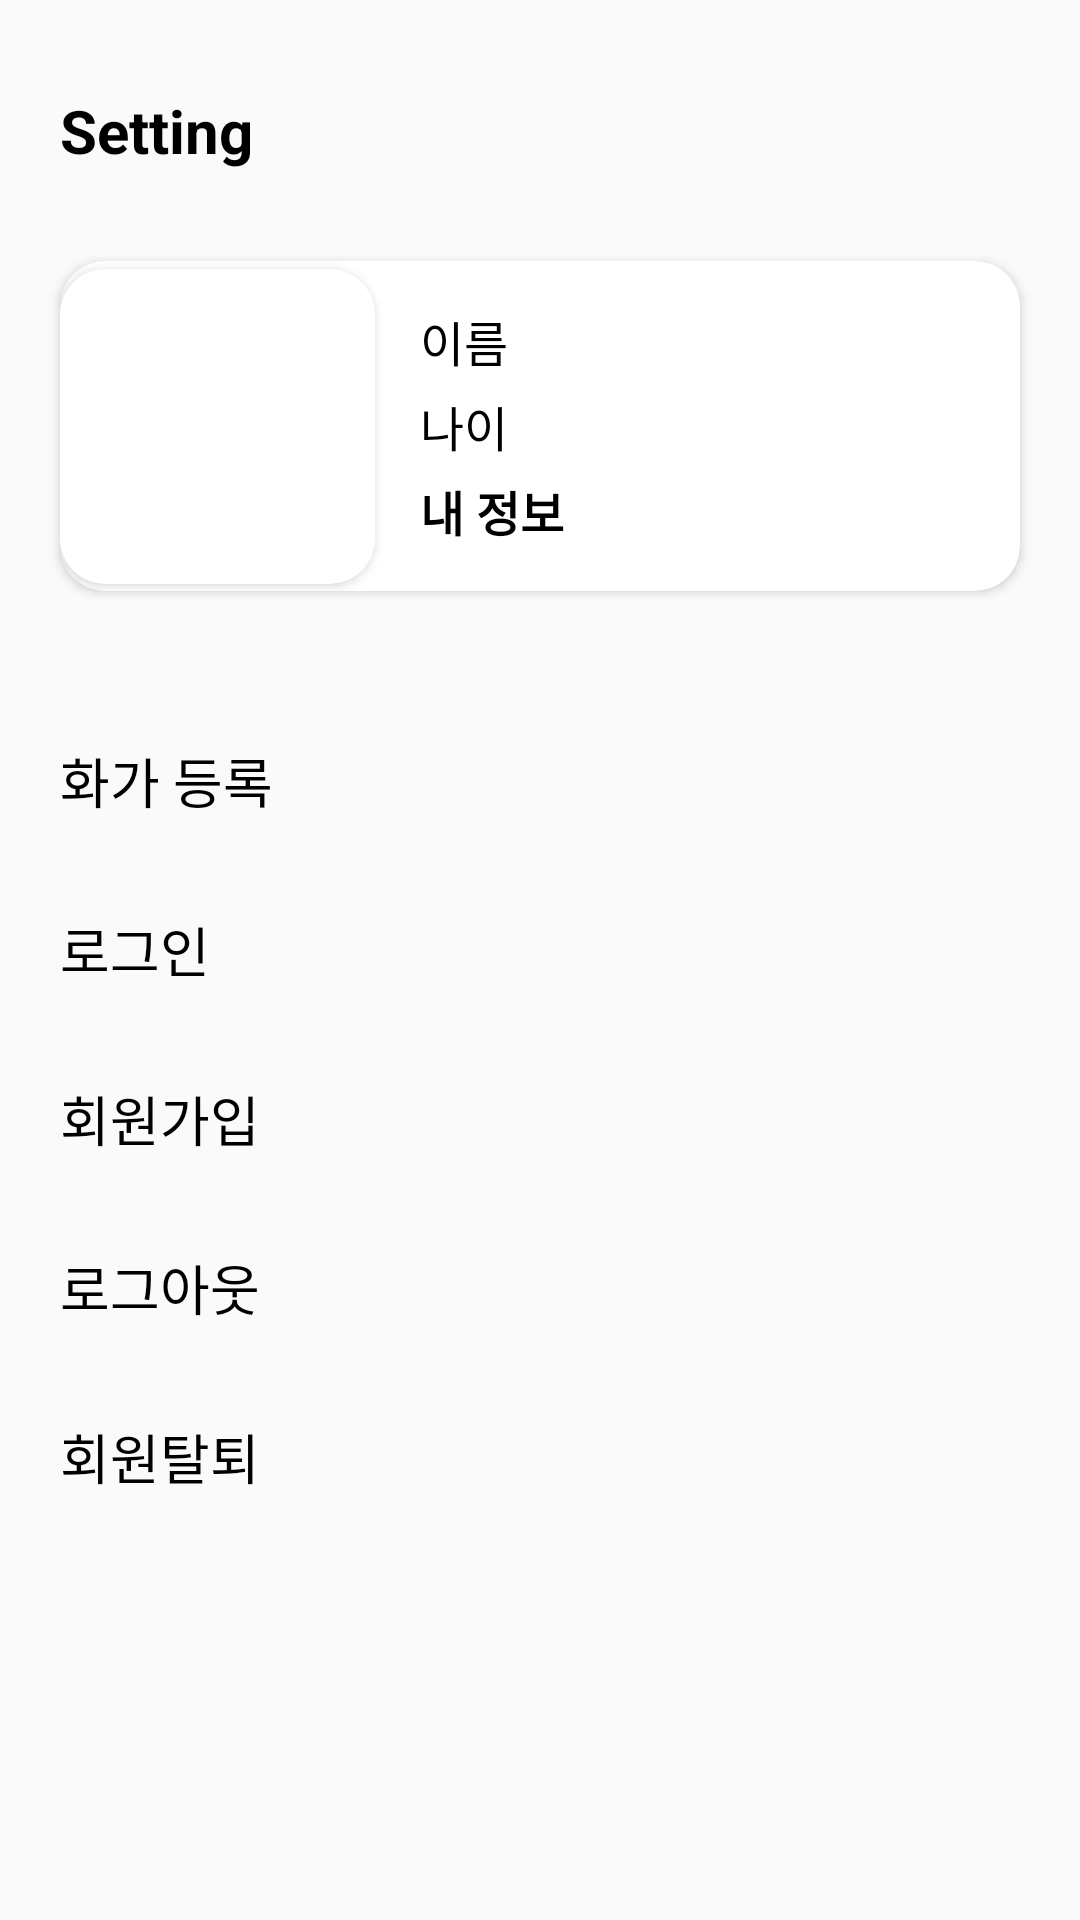

Android layout source for this screen:
<!-- AndroidManifest.xml: application theme Theme.Sowoon -->
<!-- res/layout/fragment_setting.xml -->
<?xml version="1.0" encoding="utf-8"?>
<androidx.constraintlayout.widget.ConstraintLayout xmlns:android="http://schemas.android.com/apk/res/android"
    xmlns:tools="http://schemas.android.com/tools"
    android:layout_width="match_parent"
    android:layout_height="match_parent"
    xmlns:app="http://schemas.android.com/apk/res-auto">

    <TextView
        android:id="@+id/setting_tv"
        android:text="Setting"
        android:textSize="20sp"
        android:textColor="@color/black"
        android:textStyle="bold"
        android:layout_marginTop="30dp"
        android:layout_marginStart="20dp"
        android:layout_width="wrap_content"
        android:layout_height="wrap_content"
        app:layout_constraintStart_toStartOf="parent"
        app:layout_constraintTop_toTopOf="parent"/>

    <androidx.cardview.widget.CardView
        android:id="@+id/setting_profile_container"
        android:layout_width="0dp"
        android:layout_height="wrap_content"
        android:layout_marginTop="30dp"
        app:cardCornerRadius="15dp"
        android:layout_marginEnd="20dp"
        app:layout_constraintStart_toStartOf="@+id/setting_tv"
        app:layout_constraintEnd_toEndOf="parent"
        app:layout_constraintTop_toBottomOf="@+id/setting_tv">

        <androidx.constraintlayout.widget.ConstraintLayout
            android:layout_width="wrap_content"
            android:layout_height="wrap_content">

            <androidx.cardview.widget.CardView
                android:id="@+id/setting_profile_iv_cardView"
                android:layout_width="wrap_content"
                android:layout_height="wrap_content"
                app:cardCornerRadius="15dp"
                app:layout_constraintStart_toStartOf="parent"
                app:layout_constraintTop_toTopOf="parent"
                app:layout_constraintBottom_toBottomOf="parent">

                <ImageView
                    android:id="@+id/setting_profile_iv"
                    android:layout_width="105dp"
                    android:layout_height="105dp"
                    android:scaleType="fitXY"
                    android:src="@drawable/account"
                    app:layout_constraintBottom_toBottomOf="parent"
                    app:layout_constraintStart_toStartOf="parent"
                    app:layout_constraintTop_toTopOf="parent" />

            </androidx.cardview.widget.CardView>

            <LinearLayout
                android:id="@+id/setting_profileInfo_container"
                android:padding="15dp"
                android:orientation="vertical"
                android:layout_width="wrap_content"
                android:layout_height="wrap_content"
                app:layout_constraintStart_toEndOf="@+id/setting_profile_iv_cardView"
                app:layout_constraintTop_toTopOf="parent"
                app:layout_constraintBottom_toBottomOf="parent"
                app:layout_constraintEnd_toEndOf="parent">

                <TextView
                    android:id="@+id/setting_name_title"
                    android:layout_width="wrap_content"
                    android:layout_height="wrap_content"
                    android:text="이름"
                    android:textColor="@color/black"
                    android:textSize="16sp"
                    app:layout_constraintBottom_toTopOf="@+id/setting_age_title"
                    app:layout_constraintStart_toEndOf="@+id/setting_profile_iv"
                    app:layout_constraintTop_toTopOf="parent"
                    app:layout_constraintVertical_bias="0.5" />

                <TextView
                    android:id="@+id/setting_age_title"
                    android:layout_width="wrap_content"
                    android:layout_height="wrap_content"
                    android:layout_marginTop="5dp"
                    android:text="나이"
                    android:textColor="@color/black"
                    android:textSize="16sp"
                    app:layout_constraintBottom_toTopOf="@+id/setting_myInfo_tv"
                    app:layout_constraintStart_toStartOf="@+id/setting_name_title"
                    app:layout_constraintTop_toBottomOf="@+id/setting_name_title" />

                <TextView
                    android:id="@+id/setting_myInfo_tv"
                    android:text="내 정보"
                    android:textStyle="bold"
                    android:textColor="@color/black"
                    android:textSize="16sp"
                    android:layout_width="wrap_content"
                    android:layout_height="wrap_content"
                    android:layout_marginTop="5dp"
                    app:layout_constraintBottom_toBottomOf="parent"
                    app:layout_constraintStart_toStartOf="@+id/setting_age_title"
                    app:layout_constraintTop_toBottomOf="@+id/setting_age_title"
                    app:layout_constraintVertical_bias="0.5" />
            </LinearLayout>



        </androidx.constraintlayout.widget.ConstraintLayout>


    </androidx.cardview.widget.CardView>


    <ImageView
        android:id="@+id/setting_chat"
        android:src="@drawable/chat"
        android:layout_width="30dp"
        android:layout_height="30dp"
        android:layout_marginEnd="30dp"
        app:layout_constraintTop_toTopOf="@+id/setting_tv"
        app:layout_constraintBottom_toBottomOf="@+id/setting_tv"
        app:layout_constraintEnd_toEndOf="parent"
        />

    <TextView
        android:id="@+id/setting_signupArtist_tv"
        android:text="화가 등록"
        android:textColor="@color/black"
        android:textSize="18sp"
        android:layout_marginTop="50dp"
        android:layout_width="wrap_content"
        android:layout_height="wrap_content"
        app:layout_constraintStart_toStartOf="@+id/setting_tv"
        app:layout_constraintTop_toBottomOf="@+id/setting_profile_container"/>

    <TextView
        android:id="@+id/setting_login_tv"
        android:text="로그인"
        android:textColor="@color/black"
        android:textSize="18sp"
        android:layout_width="wrap_content"
        android:layout_height="wrap_content"
        android:layout_marginTop="30dp"
        app:layout_constraintTop_toBottomOf="@+id/setting_signupArtist_tv"
        app:layout_constraintStart_toStartOf="@+id/setting_signupArtist_tv"/>

    <TextView
        android:id="@+id/setting_signup_tv"
        android:text="회원가입"
        android:textColor="@color/black"
        android:textSize="18sp"
        android:layout_width="wrap_content"
        android:layout_height="wrap_content"
        android:layout_marginTop="30dp"
        app:layout_constraintTop_toBottomOf="@+id/setting_login_tv"
        app:layout_constraintStart_toStartOf="@+id/setting_login_tv"/>


    <TextView
        android:id="@+id/setting_logout_tv"
        android:text="로그아웃"
        android:textColor="@color/black"
        android:textSize="18sp"
        android:layout_width="wrap_content"
        android:layout_height="wrap_content"
        android:layout_marginTop="30dp"
        app:layout_constraintTop_toBottomOf="@+id/setting_signup_tv"
        app:layout_constraintStart_toStartOf="@+id/setting_signup_tv"/>

    <TextView
        android:id="@+id/setting_quit_tv"
        android:text="회원탈퇴"
        android:textColor="@color/black"
        android:textSize="18sp"
        android:layout_width="wrap_content"
        android:layout_height="wrap_content"
        android:layout_marginTop="30dp"
        app:layout_constraintTop_toBottomOf="@+id/setting_logout_tv"
        app:layout_constraintStart_toStartOf="@+id/setting_logout_tv"/>

</androidx.constraintlayout.widget.ConstraintLayout>
<!-- resources referenced by this layout -->
<resources>
  <color name="black">#FF000000</color>
  <style name="Theme.Sowoon" parent="Theme.AppCompat.Light.NoActionBar">
          <item name="android:windowFullscreen">true</item>
          
          <item name="colorPrimary">@color/purple_500</item>
          <item name="colorPrimaryVariant">@color/purple_700</item>
          <item name="colorOnPrimary">@color/white</item>
          
          <item name="colorSecondary">@color/teal_200</item>
          <item name="colorSecondaryVariant">@color/teal_700</item>
          <item name="colorOnSecondary">@color/black</item>
          
          <item name="android:statusBarColor">?attr/colorPrimaryVariant</item>
          
      </style>
  <color name="purple_500">#FF6200EE</color>
  <color name="purple_700">#FF3700B3</color>
  <color name="white">#FFFFFFFF</color>
  <color name="teal_200">#FF03DAC5</color>
  <color name="teal_700">#FF018786</color>
</resources>
